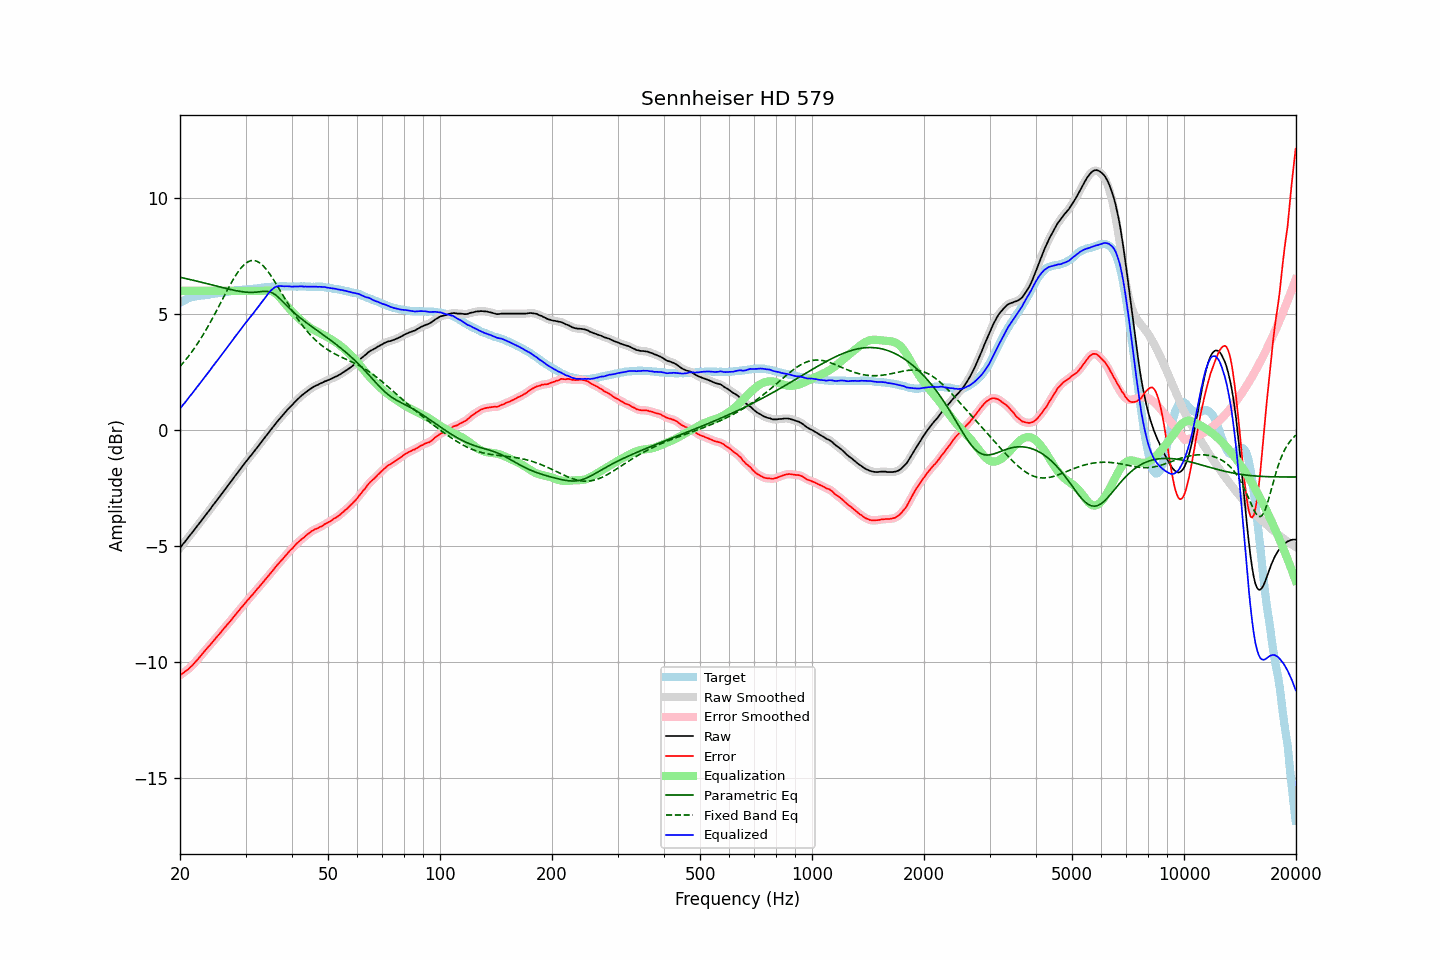

Values plotted in this chart, from the file beside it:
frequency, raw, error, smoothed, error_smoothed, equalization, parametric_eq, fixed_band_eq, equalized_raw, equalized_smoothed, target
20.00, -5.08, -10.57, -5.08, -10.57, 6.00, 6.58, 2.74, 0.92, 0.92, 5.49
20.20, -4.99, -10.52, -5.00, -10.52, 6.00, 6.57, 2.82, 1.01, 1.00, 5.53
20.40, -4.90, -10.47, -4.91, -10.48, 6.00, 6.55, 2.90, 1.10, 1.09, 5.57
20.61, -4.83, -10.42, -4.82, -10.42, 6.00, 6.54, 2.98, 1.17, 1.18, 5.60
20.81, -4.73, -10.37, -4.73, -10.37, 6.00, 6.52, 3.06, 1.27, 1.27, 5.64
21.02, -4.64, -10.32, -4.64, -10.32, 6.00, 6.51, 3.15, 1.36, 1.36, 5.68
21.23, -4.55, -10.25, -4.56, -10.26, 6.00, 6.49, 3.24, 1.45, 1.44, 5.70
21.44, -4.47, -10.19, -4.47, -10.19, 6.00, 6.47, 3.34, 1.53, 1.53, 5.72
21.66, -4.38, -10.12, -4.38, -10.12, 6.00, 6.46, 3.43, 1.62, 1.62, 5.74
21.87, -4.29, -10.04, -4.29, -10.04, 6.00, 6.44, 3.53, 1.71, 1.71, 5.75
22.09, -4.20, -9.97, -4.20, -9.97, 6.00, 6.43, 3.63, 1.80, 1.80, 5.77
22.31, -4.11, -9.89, -4.11, -9.89, 6.00, 6.41, 3.74, 1.89, 1.89, 5.78
22.54, -4.03, -9.81, -4.02, -9.81, 6.00, 6.39, 3.84, 1.97, 1.98, 5.79
22.76, -3.93, -9.73, -3.93, -9.73, 6.00, 6.37, 3.95, 2.07, 2.07, 5.80
22.99, -3.84, -9.64, -3.84, -9.64, 6.00, 6.36, 4.06, 2.16, 2.16, 5.80
23.22, -3.75, -9.56, -3.75, -9.56, 6.00, 6.34, 4.18, 2.25, 2.25, 5.80
23.45, -3.66, -9.48, -3.66, -9.48, 6.00, 6.32, 4.29, 2.34, 2.34, 5.81
23.69, -3.58, -9.40, -3.57, -9.40, 6.00, 6.31, 4.41, 2.42, 2.43, 5.82
23.92, -3.48, -9.32, -3.48, -9.32, 6.00, 6.29, 4.54, 2.52, 2.52, 5.83
24.16, -3.39, -9.25, -3.39, -9.24, 6.00, 6.27, 4.66, 2.61, 2.61, 5.85
24.40, -3.29, -9.17, -3.30, -9.16, 6.00, 6.25, 4.79, 2.71, 2.70, 5.87
24.65, -3.20, -9.08, -3.20, -9.08, 6.00, 6.24, 4.92, 2.80, 2.80, 5.87
24.89, -3.11, -8.99, -3.11, -9.00, 6.00, 6.22, 5.05, 2.89, 2.89, 5.88
25.14, -3.02, -8.91, -3.02, -8.91, 6.00, 6.20, 5.18, 2.98, 2.98, 5.89
25.39, -2.93, -8.83, -2.93, -8.83, 6.00, 6.18, 5.31, 3.07, 3.07, 5.90
25.65, -2.83, -8.75, -2.84, -8.75, 6.00, 6.16, 5.44, 3.17, 3.16, 5.92
25.91, -2.75, -8.67, -2.74, -8.67, 6.00, 6.15, 5.58, 3.25, 3.26, 5.92
26.16, -2.65, -8.58, -2.65, -8.58, 6.00, 6.13, 5.71, 3.35, 3.35, 5.93
26.43, -2.57, -8.50, -2.56, -8.50, 6.00, 6.11, 5.84, 3.43, 3.44, 5.94
26.69, -2.47, -8.42, -2.47, -8.42, 6.00, 6.10, 5.98, 3.53, 3.53, 5.95
26.96, -2.37, -8.34, -2.38, -8.34, 6.00, 6.08, 6.11, 3.63, 3.62, 5.97
27.23, -2.28, -8.26, -2.29, -8.26, 6.00, 6.06, 6.23, 3.72, 3.71, 5.98
27.50, -2.19, -8.18, -2.19, -8.18, 6.00, 6.05, 6.36, 3.81, 3.81, 5.99
27.77, -2.10, -8.09, -2.10, -8.09, 6.00, 6.03, 6.48, 3.90, 3.90, 5.99
28.05, -2.00, -8.01, -2.01, -8.00, 6.00, 6.02, 6.59, 4.00, 3.99, 6.00
28.33, -1.91, -7.92, -1.91, -7.92, 6.00, 6.01, 6.70, 4.09, 4.09, 6.00
28.62, -1.83, -7.84, -1.82, -7.84, 6.00, 5.99, 6.81, 4.17, 4.18, 6.01
28.90, -1.73, -7.76, -1.73, -7.75, 6.00, 5.98, 6.90, 4.27, 4.27, 6.02
29.19, -1.64, -7.66, -1.64, -7.67, 6.00, 5.97, 6.99, 4.36, 4.36, 6.02
29.48, -1.54, -7.59, -1.55, -7.59, 6.00, 5.96, 7.07, 4.46, 4.45, 6.05
29.78, -1.45, -7.50, -1.45, -7.50, 6.00, 5.95, 7.14, 4.55, 4.55, 6.05
30.08, -1.37, -7.42, -1.36, -7.42, 6.00, 5.94, 7.19, 4.63, 4.64, 6.06
30.38, -1.28, -7.33, -1.28, -7.34, 6.00, 5.94, 7.24, 4.72, 4.72, 6.06
30.68, -1.19, -7.27, -1.19, -7.26, 6.00, 5.94, 7.27, 4.81, 4.81, 6.08
30.99, -1.10, -7.18, -1.11, -7.18, 6.00, 5.93, 7.30, 4.90, 4.89, 6.07
31.30, -1.02, -7.11, -1.02, -7.11, 6.00, 5.93, 7.31, 4.98, 4.98, 6.08
31.61, -0.93, -7.03, -0.93, -7.02, 6.00, 5.94, 7.31, 5.07, 5.07, 6.09
31.93, -0.85, -6.95, -0.85, -6.94, 6.00, 5.94, 7.29, 5.15, 5.15, 6.10
32.24, -0.75, -6.85, -0.75, -6.86, 6.00, 5.95, 7.27, 5.25, 5.25, 6.10
32.57, -0.66, -6.78, -0.66, -6.78, 6.00, 5.96, 7.23, 5.34, 5.34, 6.12
32.89, -0.57, -6.70, -0.57, -6.70, 6.00, 5.96, 7.19, 5.43, 5.43, 6.13
33.22, -0.48, -6.62, -0.48, -6.62, 6.00, 5.97, 7.13, 5.52, 5.52, 6.14
33.55, -0.39, -6.54, -0.39, -6.54, 6.00, 5.98, 7.06, 5.61, 5.61, 6.14
33.89, -0.30, -6.46, -0.30, -6.46, 6.01, 5.98, 6.98, 5.71, 5.71, 6.15
34.23, -0.21, -6.37, -0.21, -6.37, 6.01, 5.98, 6.90, 5.80, 5.80, 6.16
34.57, -0.12, -6.29, -0.12, -6.29, 6.01, 5.97, 6.81, 5.89, 5.89, 6.17
34.92, -0.03, -6.20, -0.03, -6.21, 6.00, 5.95, 6.71, 5.97, 5.97, 6.17
35.27, 0.06, -6.12, 0.06, -6.12, 5.99, 5.92, 6.61, 6.04, 6.04, 6.17
35.62, 0.15, -6.04, 0.15, -6.03, 5.96, 5.89, 6.50, 6.10, 6.10, 6.18
35.97, 0.24, -5.94, 0.24, -5.95, 5.91, 5.84, 6.39, 6.15, 6.15, 6.18
... 635 more rows
